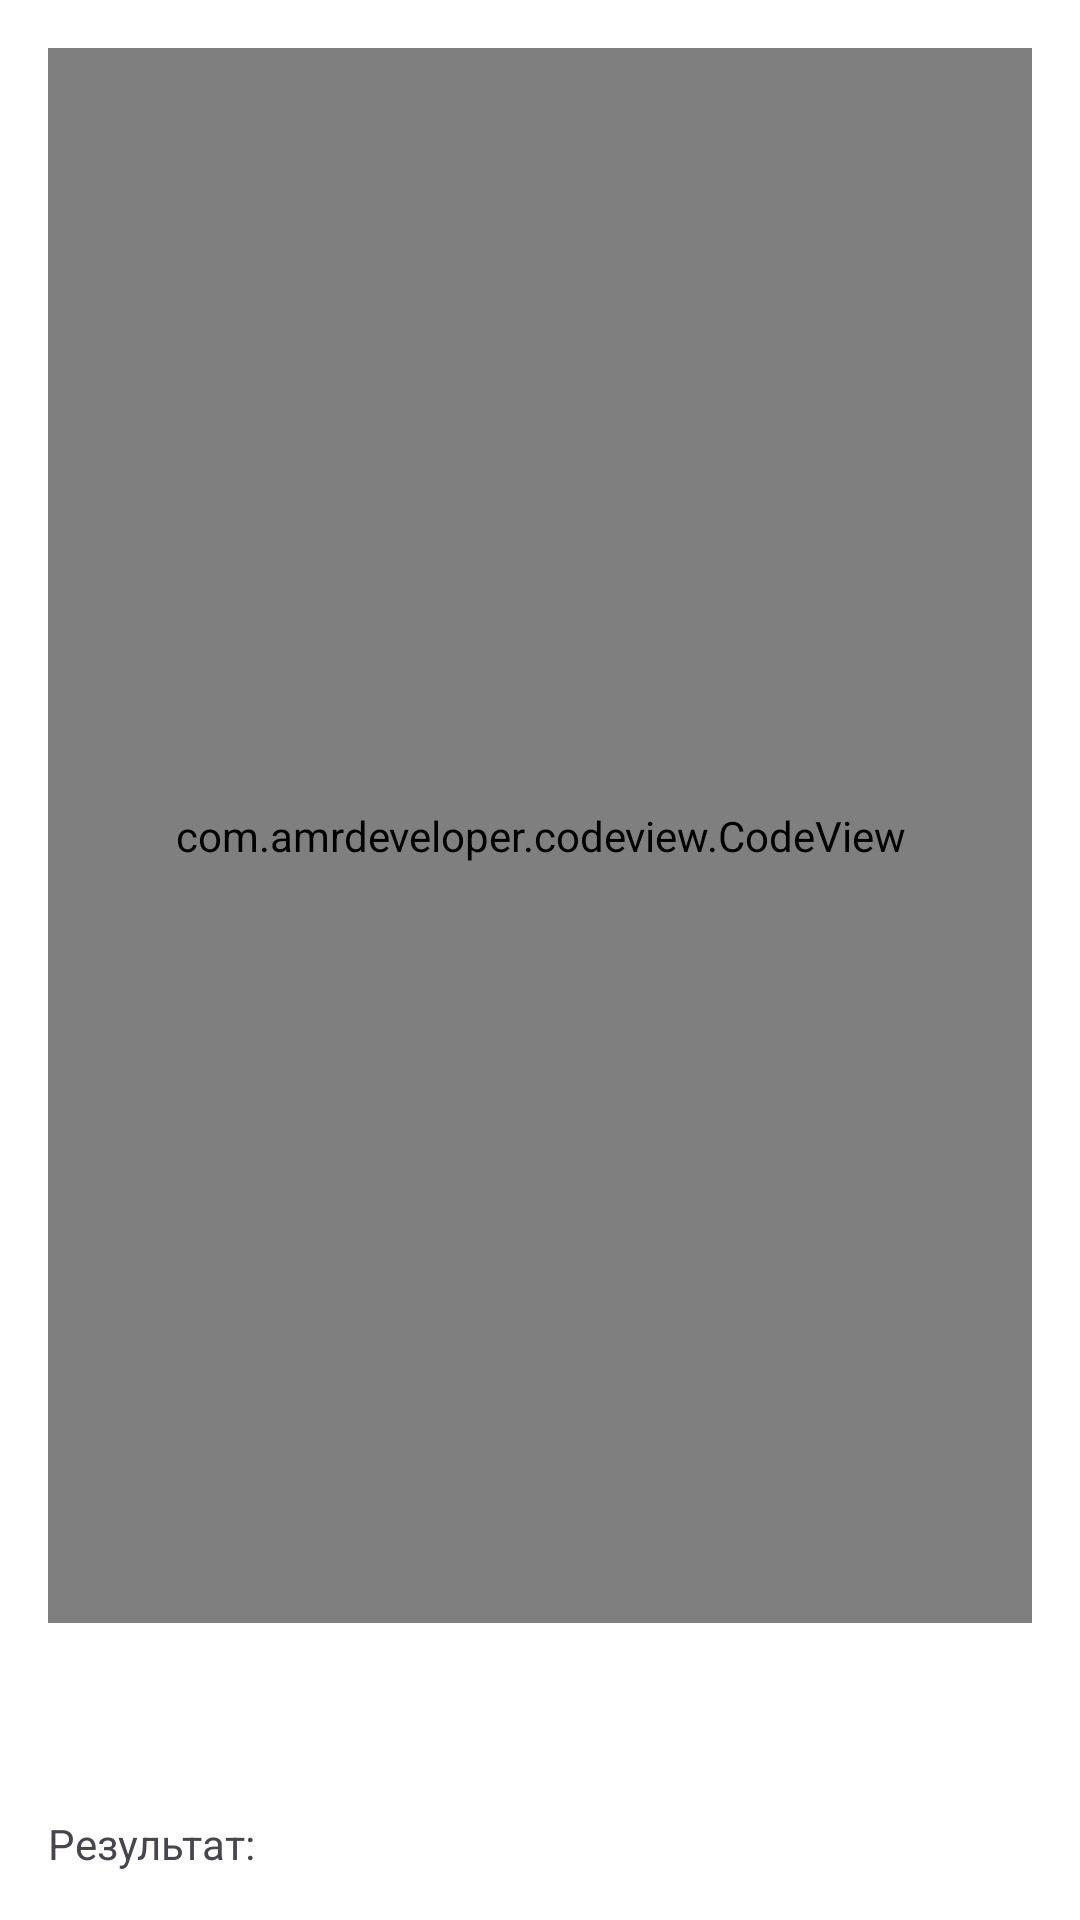

The Android layout XML behind this screen, and the referenced resources:
<!-- AndroidManifest.xml: application theme AppTheme -->
<!-- res/layout/fragment_codeditor.xml -->
<?xml version="1.0" encoding="utf-8"?>
<LinearLayout xmlns:android="http://schemas.android.com/apk/res/android"
    xmlns:app="http://schemas.android.com/apk/res-auto"
    xmlns:tools="http://schemas.android.com/tools"
    android:layout_width="match_parent"
    android:layout_height="match_parent"
    android:orientation="vertical"
    android:padding="16dp">

    <com.amrdeveloper.codeview.CodeView
        android:id="@+id/editTextCode"
        android:layout_width="match_parent"
        android:layout_height="0dp"
        android:layout_weight="1"
        android:background="@color/darkGrey"
        android:dropDownWidth="@dimen/dimen150dp"
        android:dropDownHorizontalOffset="0dp"
        android:dropDownSelector="@color/darkGrey"
        android:gravity="top|start"
        android:textDirection="firstStrong" />

    <RelativeLayout
        android:id="@+id/source_info_layout"
        android:layout_width="match_parent"
        android:layout_height="@dimen/dimen35dp"
        android:background="@color/black">

        <TextView
            android:id="@+id/language_name_txt"
            android:layout_width="wrap_content"
            android:layout_height="match_parent"
            android:layout_alignParentStart="true"
            android:layout_alignParentLeft="true"
            android:layout_marginStart="@dimen/dimen5dp"
            android:layout_marginLeft="@dimen/dimen5dp"
            android:gravity="center"
            android:textColor="@color/grey"
            tools:text="Java" />

        <TextView
            android:id="@+id/source_position_txt"
            android:layout_width="wrap_content"
            android:layout_height="match_parent"
            android:layout_alignParentEnd="true"
            android:layout_alignParentRight="true"
            android:layout_marginEnd="@dimen/dimen5dp"
            android:layout_marginRight="@dimen/dimen5dp"
            android:gravity="center"
            android:textColor="@color/grey"
            tools:text="0:0" />
    </RelativeLayout>

    <Button
        android:id="@+id/buttonRun"
        style="@style/Widget.App.Button.Primary"
        android:layout_width="wrap_content"
        android:layout_height="wrap_content"
        android:text="Выполнить" />

    <TextView
        android:id="@+id/textViewResult"
        android:layout_width="match_parent"
        android:layout_height="wrap_content"
        android:layout_marginTop="16dp"
        android:text="Результат:" />

</LinearLayout>
<!-- resources referenced by this layout -->
<resources>
  <color name="black">#FF000000</color>
  <color name="darkGrey">#272822</color>
  <color name="grey">#8C8C8C</color>
  <style name="Widget.App.Button.Primary" parent="Widget.MaterialComponents.Button">
          <item name="android:textColor">@color/button_primary_text</item>
          <item name="backgroundTint">@color/button_primary_bg</item>
          <item name="cornerRadius">8dp</item>
          <item name="android:textSize">16sp</item>
          <item name="android:textAllCaps">false</item>
          <item name="android:fontFamily">sans-serif-medium</item>
          <item name="android:paddingVertical">12dp</item>
          <item name="android:paddingHorizontal">24dp</item>
          <item name="rippleColor">@color/ripple</item>
      </style>
  <style name="AppTheme" parent="Theme.Material3.DayNight.NoActionBar">
          
          <item name="colorPrimary">@color/colorPrimary</item>
          <item name="colorPrimaryVariant">@color/colorPrimaryDark</item>
          <item name="colorOnPrimary">@color/button_primary_text</item>
  
          
          <item name="colorAccent">@color/colorAccent</item>
  
          
          <item name="android:colorBackground">@color/colorSurface</item>
          <item name="colorOnBackground">@color/colorOnSurface</item>
          <item name="colorSurface">@color/colorSurface</item>
          <item name="colorOnSurface">@color/colorOnSurface</item>
  
          
          <item name="android:statusBarColor" tools:targetApi="l">?attr/colorPrimaryVariant</item>
      </style>
  <color name="button_primary_text">@color/white</color>
  <color name="button_primary_bg">@color/primary</color>
  <color name="ripple">#40FFFFFF</color>
  <color name="colorPrimary">#2196F3</color>
  <color name="colorPrimaryDark">#1976D2</color>
  <color name="colorAccent">#FF9800</color>
  <color name="colorSurface">#FFFFFF</color>
  <color name="colorOnSurface">#212121</color>
  <color name="white">#FFFFFFFF</color>
  <color name="primary">#2196F3</color>
</resources>
